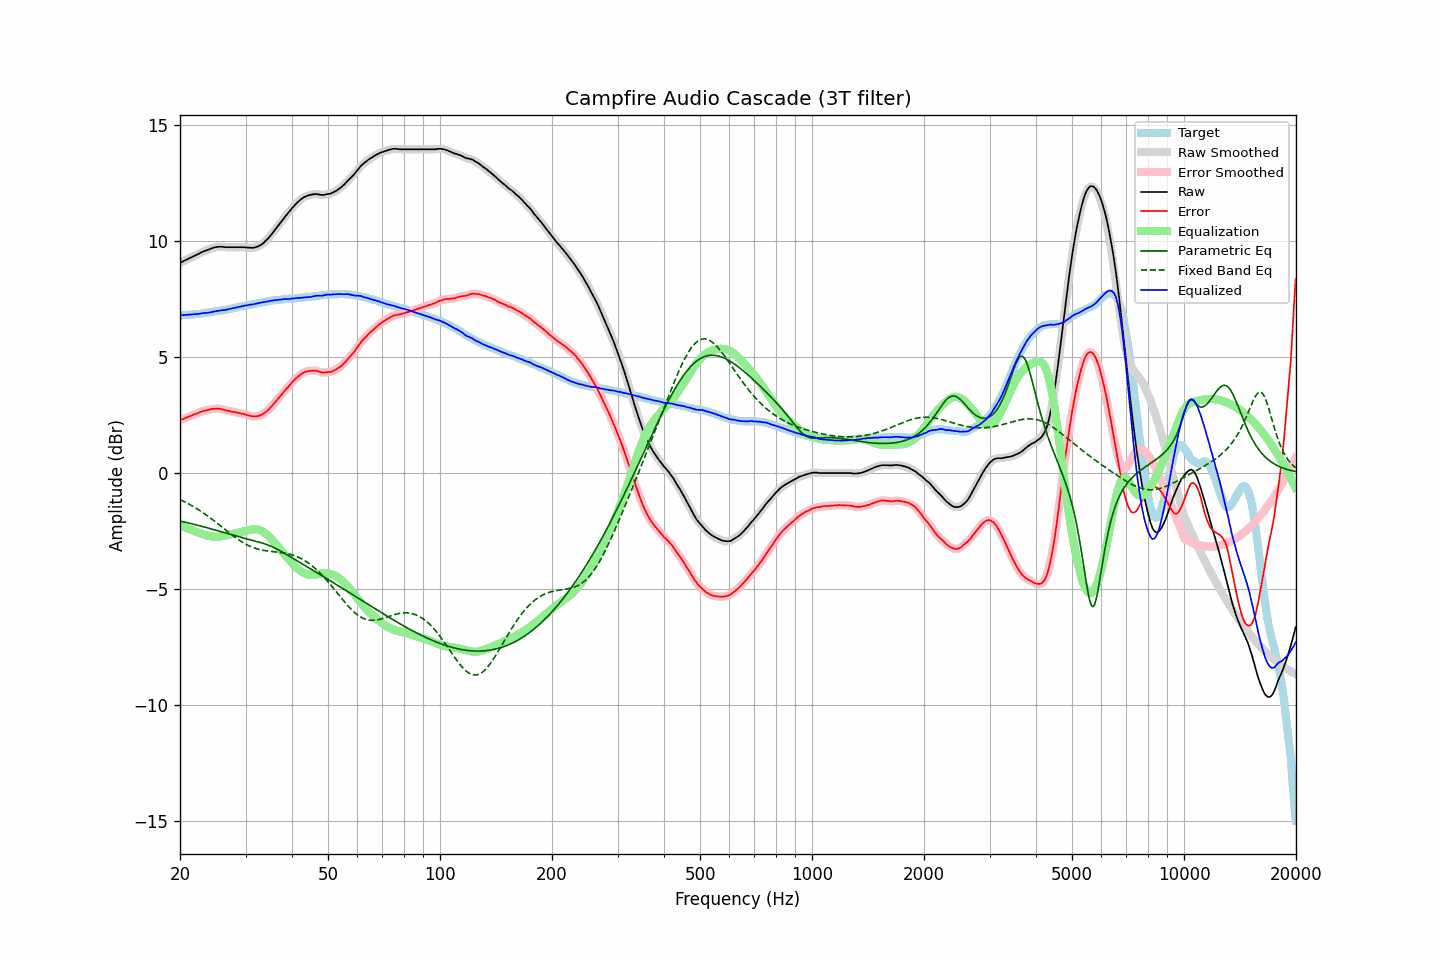

The data file committed next to this chart (first rows):
frequency, raw, error, smoothed, error_smoothed, equalization, parametric_eq, fixed_band_eq, equalized_raw, equalized_smoothed, target
20.00, 9.04, 2.26, 9.04, 2.26, -2.26, -2.07, -1.16, 6.78, 6.78, 6.78
20.20, 9.08, 2.30, 9.08, 2.29, -2.29, -2.09, -1.19, 6.79, 6.79, 6.78
20.40, 9.11, 2.32, 9.11, 2.32, -2.32, -2.11, -1.22, 6.79, 6.79, 6.79
20.61, 9.15, 2.35, 9.15, 2.35, -2.35, -2.12, -1.26, 6.80, 6.80, 6.80
20.81, 9.18, 2.38, 9.18, 2.38, -2.38, -2.14, -1.29, 6.80, 6.80, 6.80
21.02, 9.22, 2.41, 9.22, 2.41, -2.40, -2.16, -1.33, 6.81, 6.81, 6.81
21.23, 9.25, 2.44, 9.25, 2.43, -2.43, -2.17, -1.37, 6.82, 6.82, 6.81
21.44, 9.28, 2.46, 9.28, 2.46, -2.46, -2.19, -1.40, 6.82, 6.82, 6.82
21.66, 9.32, 2.49, 9.32, 2.49, -2.49, -2.21, -1.44, 6.83, 6.83, 6.83
21.87, 9.35, 2.52, 9.35, 2.51, -2.52, -2.23, -1.48, 6.83, 6.83, 6.83
22.09, 9.38, 2.54, 9.38, 2.54, -2.54, -2.24, -1.53, 6.83, 6.83, 6.84
22.31, 9.41, 2.56, 9.41, 2.57, -2.57, -2.26, -1.57, 6.84, 6.84, 6.85
22.54, 9.45, 2.60, 9.45, 2.60, -2.60, -2.28, -1.61, 6.85, 6.85, 6.85
22.76, 9.49, 2.63, 9.49, 2.63, -2.62, -2.30, -1.66, 6.87, 6.86, 6.86
22.99, 9.52, 2.65, 9.52, 2.65, -2.64, -2.32, -1.70, 6.87, 6.87, 6.87
23.22, 9.55, 2.67, 9.55, 2.67, -2.67, -2.33, -1.75, 6.88, 6.88, 6.88
23.45, 9.57, 2.68, 9.57, 2.68, -2.69, -2.35, -1.80, 6.88, 6.89, 6.89
23.69, 9.60, 2.70, 9.60, 2.70, -2.70, -2.37, -1.85, 6.89, 6.89, 6.90
23.92, 9.62, 2.71, 9.62, 2.72, -2.72, -2.39, -1.90, 6.90, 6.90, 6.91
24.16, 9.65, 2.73, 9.65, 2.73, -2.73, -2.41, -1.95, 6.91, 6.91, 6.92
24.40, 9.68, 2.75, 9.68, 2.75, -2.75, -2.43, -2.00, 6.93, 6.93, 6.93
24.65, 9.70, 2.75, 9.70, 2.76, -2.75, -2.45, -2.06, 6.94, 6.94, 6.95
24.89, 9.72, 2.76, 9.72, 2.76, -2.76, -2.47, -2.11, 6.96, 6.96, 6.96
25.14, 9.73, 2.76, 9.73, 2.76, -2.76, -2.49, -2.16, 6.97, 6.97, 6.96
25.39, 9.74, 2.76, 9.74, 2.76, -2.76, -2.51, -2.22, 6.98, 6.98, 6.97
25.65, 9.74, 2.75, 9.74, 2.75, -2.75, -2.53, -2.27, 6.99, 6.99, 6.98
25.91, 9.74, 2.74, 9.74, 2.74, -2.74, -2.55, -2.33, 7.00, 7.00, 7.00
26.16, 9.73, 2.72, 9.73, 2.72, -2.72, -2.57, -2.38, 7.01, 7.01, 7.01
26.43, 9.72, 2.70, 9.72, 2.70, -2.71, -2.59, -2.44, 7.01, 7.02, 7.02
26.69, 9.72, 2.69, 9.72, 2.68, -2.69, -2.61, -2.50, 7.03, 7.03, 7.03
26.96, 9.72, 2.67, 9.72, 2.67, -2.67, -2.63, -2.55, 7.05, 7.05, 7.05
27.23, 9.72, 2.66, 9.72, 2.66, -2.66, -2.65, -2.61, 7.06, 7.06, 7.06
27.50, 9.72, 2.64, 9.72, 2.64, -2.64, -2.66, -2.66, 7.08, 7.08, 7.08
27.77, 9.72, 2.63, 9.72, 2.63, -2.63, -2.68, -2.71, 7.09, 7.09, 7.09
28.05, 9.72, 2.61, 9.72, 2.61, -2.61, -2.70, -2.76, 7.10, 7.10, 7.11
28.33, 9.72, 2.60, 9.72, 2.60, -2.60, -2.72, -2.81, 7.12, 7.12, 7.12
28.62, 9.72, 2.58, 9.72, 2.58, -2.59, -2.74, -2.86, 7.13, 7.13, 7.14
28.90, 9.72, 2.57, 9.72, 2.57, -2.57, -2.76, -2.91, 7.15, 7.15, 7.15
29.19, 9.72, 2.55, 9.72, 2.56, -2.56, -2.78, -2.96, 7.16, 7.16, 7.16
29.48, 9.72, 2.54, 9.72, 2.54, -2.54, -2.80, -3.00, 7.18, 7.18, 7.17
29.78, 9.72, 2.53, 9.71, 2.52, -2.52, -2.82, -3.04, 7.20, 7.19, 7.19
30.08, 9.71, 2.51, 9.71, 2.51, -2.50, -2.84, -3.08, 7.21, 7.21, 7.20
30.38, 9.70, 2.48, 9.70, 2.49, -2.48, -2.86, -3.12, 7.22, 7.22, 7.22
30.68, 9.70, 2.47, 9.70, 2.47, -2.46, -2.88, -3.15, 7.23, 7.23, 7.23
30.99, 9.70, 2.45, 9.69, 2.45, -2.45, -2.89, -3.18, 7.25, 7.24, 7.25
31.30, 9.69, 2.43, 9.69, 2.44, -2.44, -2.91, -3.21, 7.25, 7.26, 7.26
31.61, 9.70, 2.42, 9.70, 2.43, -2.43, -2.93, -3.23, 7.27, 7.27, 7.28
31.93, 9.72, 2.43, 9.71, 2.43, -2.43, -2.95, -3.26, 7.29, 7.28, 7.28
32.24, 9.74, 2.44, 9.74, 2.44, -2.44, -2.97, -3.28, 7.30, 7.30, 7.30
32.57, 9.77, 2.46, 9.77, 2.46, -2.46, -2.98, -3.30, 7.31, 7.31, 7.31
32.89, 9.81, 2.48, 9.81, 2.48, -2.48, -3.00, -3.32, 7.33, 7.33, 7.33
33.22, 9.85, 2.51, 9.85, 2.51, -2.51, -3.02, -3.33, 7.34, 7.34, 7.34
33.55, 9.91, 2.55, 9.91, 2.55, -2.55, -3.05, -3.34, 7.36, 7.35, 7.36
33.89, 9.97, 2.60, 9.97, 2.60, -2.60, -3.07, -3.35, 7.37, 7.36, 7.37
34.23, 10.04, 2.65, 10.04, 2.66, -2.66, -3.09, -3.36, 7.38, 7.38, 7.38
34.57, 10.11, 2.72, 10.11, 2.72, -2.72, -3.12, -3.37, 7.39, 7.39, 7.39
34.92, 10.20, 2.80, 10.19, 2.79, -2.79, -3.15, -3.38, 7.41, 7.40, 7.40
35.27, 10.28, 2.86, 10.28, 2.86, -2.86, -3.18, -3.39, 7.41, 7.42, 7.42
35.62, 10.37, 2.94, 10.37, 2.94, -2.94, -3.21, -3.40, 7.43, 7.43, 7.43
35.97, 10.46, 3.03, 10.46, 3.02, -3.02, -3.24, -3.40, 7.44, 7.44, 7.43
... 635 more rows
